Run: headless pygame with SDL's dummy video driver; simulated clock (each Clock.tick advances the game by its frame time, no real sleeping); random seed 0; keys injected as events and as key.get_pressed() state; mouse plan: one left click at the window centre at the start of phase 2, then a move to the lower-right quarter at the start of phase 3.
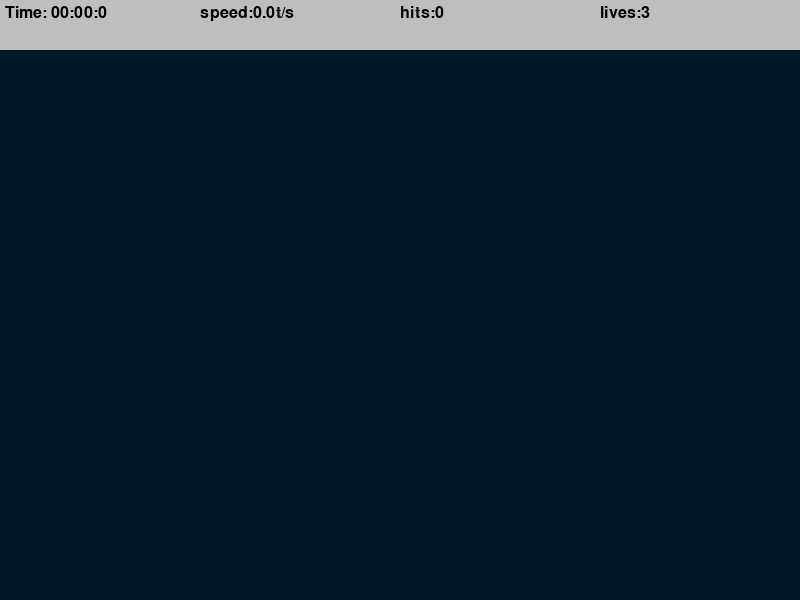
Frame 1 of 4 · flips 1–60 · no input
Frame 2 of 4 · flips 61–180 · clicked the window centre · tapped SPACE, RETURN · held RIGHT (→), D · screen unchanged from frame 1, image omitted
Frame 3 of 4 · flips 181–300 · moved the mouse to the lower-right quarter · held DOWN (↓), S · screen unchanged from frame 2, image omitted
Frame 4 of 4 · flips 301–420 · held LEFT (←), A, UP (↑), W · screen unchanged from frame 3, image omitted

The pygame program that drew these frames:

import math
import time
import random
import pygame

pygame.init()

width, height = 800, 600  #pixels that we will use for the window

window = pygame.display.set_mode(
    (width, height))  #initialize a pygame window and display it on screen
pygame.display.set_caption("Aim Trainer")  #name of window

target_increment = 400  #400 milisecond per target
target_event = pygame.USEREVENT

bg_color = (0, 25, 40)  # rgb values

lives = 3

r = target_padding = 30  #30 pixels from the border

top_bar_height = 50

label_font = pygame.font.SysFont("comicsans", 24)


class target:
  max_size = 30
  growth_rate = 0.2
  color = "RED"
  second_color = "white"

  def __init__(self, x, y):  #x and y will be random positions for the target
    self.x = x
    self.y = y
    self.size = 0
    self.grow = True

  #the main idea is that we will start growing target until it reaches max size and the shrink it

  def update(self):  #update the size of target accordingly
    if self.size + self.growth_rate >= self.max_size:
      self.grow = False

    if self.grow:
      self.size += self.growth_rate
    else:
      self.size -= self.growth_rate

  def draw(self, win):
    #we are trying to make 1 circle with red-white-red-white ring like pattern so we make 4 overlapping circles in shrinking size
    pygame.draw.circle(win, self.color, (self.x, self.y), self.size)
    pygame.draw.circle(win, self.second_color, (self.x, self.y),
                       self.size * 0.8)
    pygame.draw.circle(win, self.color, (self.x, self.y), self.size * 0.6)
    pygame.draw.circle(win, self.second_color, (self.x, self.y),
                       self.size * 0.4)

  def collide(self, x, y):  #x and y are mouse position
    # our idea of succesfull click is that if distace between mouse coordinates and target'c center coordinates
    # are less then radius of circle then it its a successful hit
    #we will use simple math formula to calculate that
    distance = math.sqrt((self.x - x)**2 + (self.y - y)**2)
    return distance <= self.size


def Draw(win, targets):
  # in pygame the order in whih we draw things is important
  # if we draw something on top of something else its gonna overlap it
  # so we will clear the screen every single time we draw
  # so every frame we wipe everything previously was on it then we draw onto it

  win.fill(bg_color)

  for tarrget in targets:
    tarrget.draw(win)


def format_time(secs):
  milli = math.floor(int(secs * 1000 % 1000) / 100)
  seconds = int(round(secs % 60, 1))
  minutes = int(seconds // 60)

  return f"{minutes:02d}:{seconds:02d}:{milli}"


def draw_top_bar(win, elapsed_time, targets_pressed, misses):
  pygame.draw.rect(window, "grey", (0, 0, width, top_bar_height))
  time_label = label_font.render(f"Time: {format_time(elapsed_time)}", 1,
                                 "black")

  speed = round(targets_pressed / elapsed_time, 1)
  speed_label = label_font.render(f"speed:{speed}t/s", 1, "black")

  hits_label = label_font.render(f"hits:{targets_pressed}", 1, "black")

  lives_label = label_font.render(f"lives:{lives-misses}", 1, "black")

  win.blit(time_label, (5, 5))  #lets us display time label
  win.blit(speed_label, (200, 5))
  win.blit(hits_label, (400, 5))
  win.blit(lives_label, (600, 5))


def end_screen(win, elapsed_time, targets_pressed, clicks):
  win.fill(bg_color)  #stops everything and puts red on bf color

  time_label = label_font.render(f"Time: {format_time(elapsed_time)}", 1,
                                 "white")

  speed = round(targets_pressed / elapsed_time, 1)
  speed_label = label_font.render(f"speed:{speed}t/s", 1, "white")

  hits_label = label_font.render(f"hits:{targets_pressed}", 1, "white")

  accuracy = round(targets_pressed / clicks * 100, 1)
  accuracy_label = label_font.render(f"Accuracy:{accuracy}%", 1, "white")

  win.blit(time_label,
           (get_middle(time_label), 100))  #lets us display time label
  win.blit(speed_label, (get_middle(speed_label), 200))
  win.blit(hits_label, (get_middle(hits_label), 300))
  win.blit(accuracy_label, (get_middle(accuracy_label), 400))

  pygame.display.update()

  run = True
  while run:
    for event in pygame.event.get():
      if event.type == pygame.QUIT or event.type == pygame.KEYDOWN:
        quit()


def get_middle(surface):  #returns middle coordinates of window
  return width / 2 - surface.get_width() / 2


def main():  #main loop
  run = True
  targets = []
  clock = pygame.time.Clock()
  pygame.time.set_timer(
      target_event,
      target_increment)  #triggers target event in each target increment time
  targets_pressed = 0
  total_clicks = 0
  misses = 0
  start_time = time.time()

  while run:
    clock.tick(60)  #this tick regulates the speed at which while loop runs
    click = False
    mouse_pos = pygame.mouse.get_pos()
    elapsed_time = time.time() - start_time

    for event in pygame.event.get(
    ):  #looping through all different events that are occuring
      if event.type == pygame.QUIT:  #in pygame when a user clicks X button we have to tell the program what to do so we are telling it to terminate here
        run = False
        break

      if event.type == target_event:
        x = random.randint(
            target_padding, width - target_padding
        )  #so the targets generate inside the window paddings because it also expands
        y = random.randint(target_padding + top_bar_height,
                           width - target_padding)

        Target = target(x, y)
        targets.append(Target)

      if event.type == pygame.MOUSEBUTTONDOWN:  #if mouse is clicked
        click = True
        total_clicks += 1

    for trgt in targets:
      trgt.update()

      if trgt.size <= 0:  #we remove the target that is shrunk so we keep control on size of list
        targets.remove(trgt)  #this prevents our game to get slow
        misses += 1

      if click and trgt.collide(
          *mouse_pos):  #  *mouse_pos breaks down tuple to individual component
        targets.remove(trgt)
        targets_pressed += 1

    if lives <= misses:
      end_screen(window, elapsed_time, targets_pressed, total_clicks)

    Draw(window, targets)
    draw_top_bar(window, elapsed_time, targets_pressed, misses)
    pygame.display.update()
    # the Draw function will only display all that we have rendered when the update function is called

  pygame.quit()


if __name__ == "__main__":  #if we import any function from another file it doesn't cause main to run
  main()
